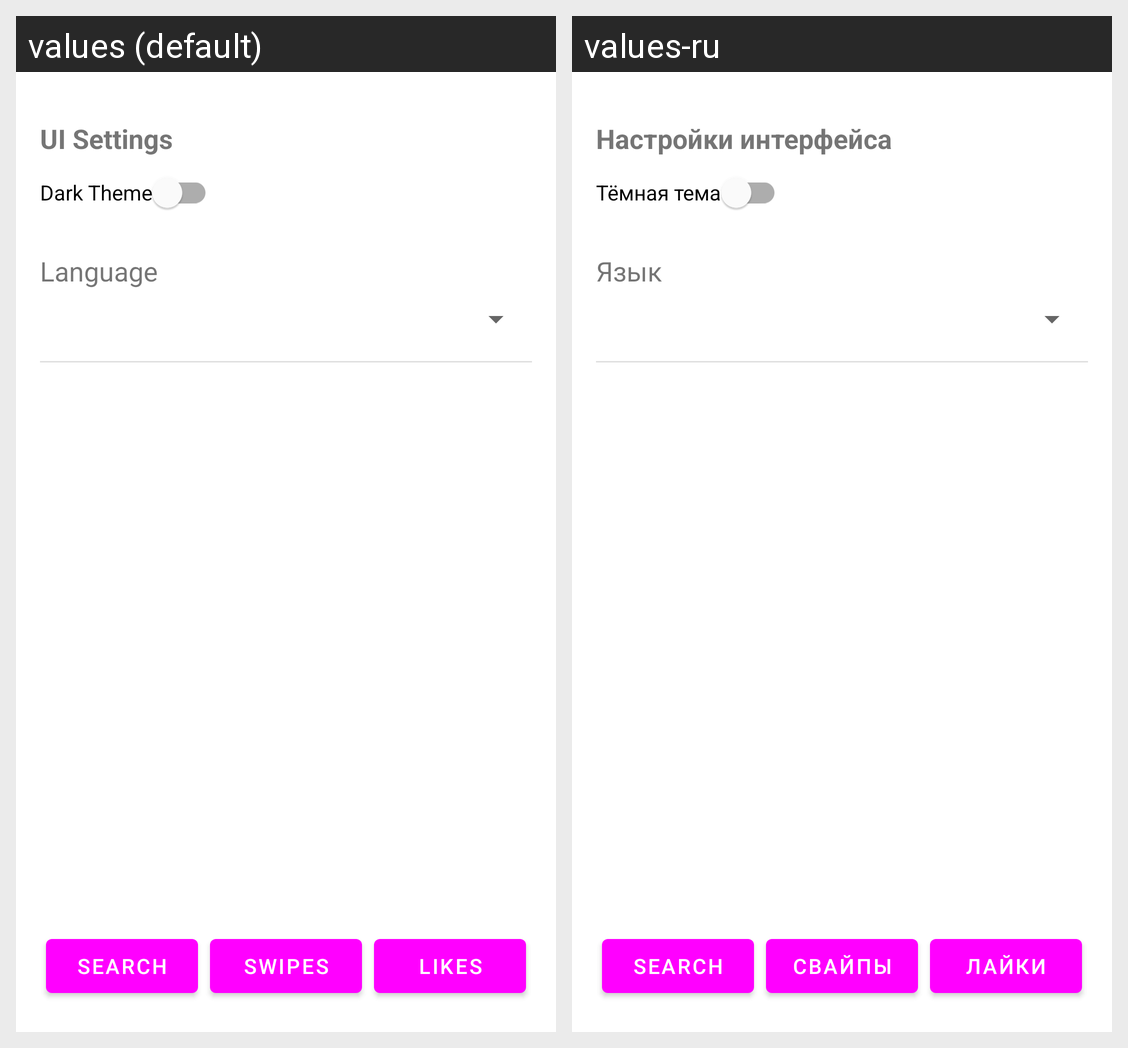

Strings drawn on this Android screen and how each of the app's shown locales translates them:
Android screen res/layout/fragment_settings.xml rendered under 2 locales, left to right: values (default), values-ru. Device: Nexus 5 (rendered at 1080×1920; each locale shown at half size, 540×960, under a caption strip naming it); theme AppTheme.
Strings drawn on this screen, with the default value and each locale's value (text and hints the layout hard-codes, and strings that could not be matched under every locale, appear in the picture but are not listed):

ui_settings
  values: UI Settings
  values-ru: Настройки интерфейса

dark_theme
  values: Dark Theme
  values-ru: Тёмная тема

language
  values: Language
  values-ru: Язык

search
  values: Search
  values-ru: Search  [not translated; the default value is used]

swipes
  values: Swipes
  values-ru: Свайпы

likes
  values: Likes
  values-ru: Лайки
